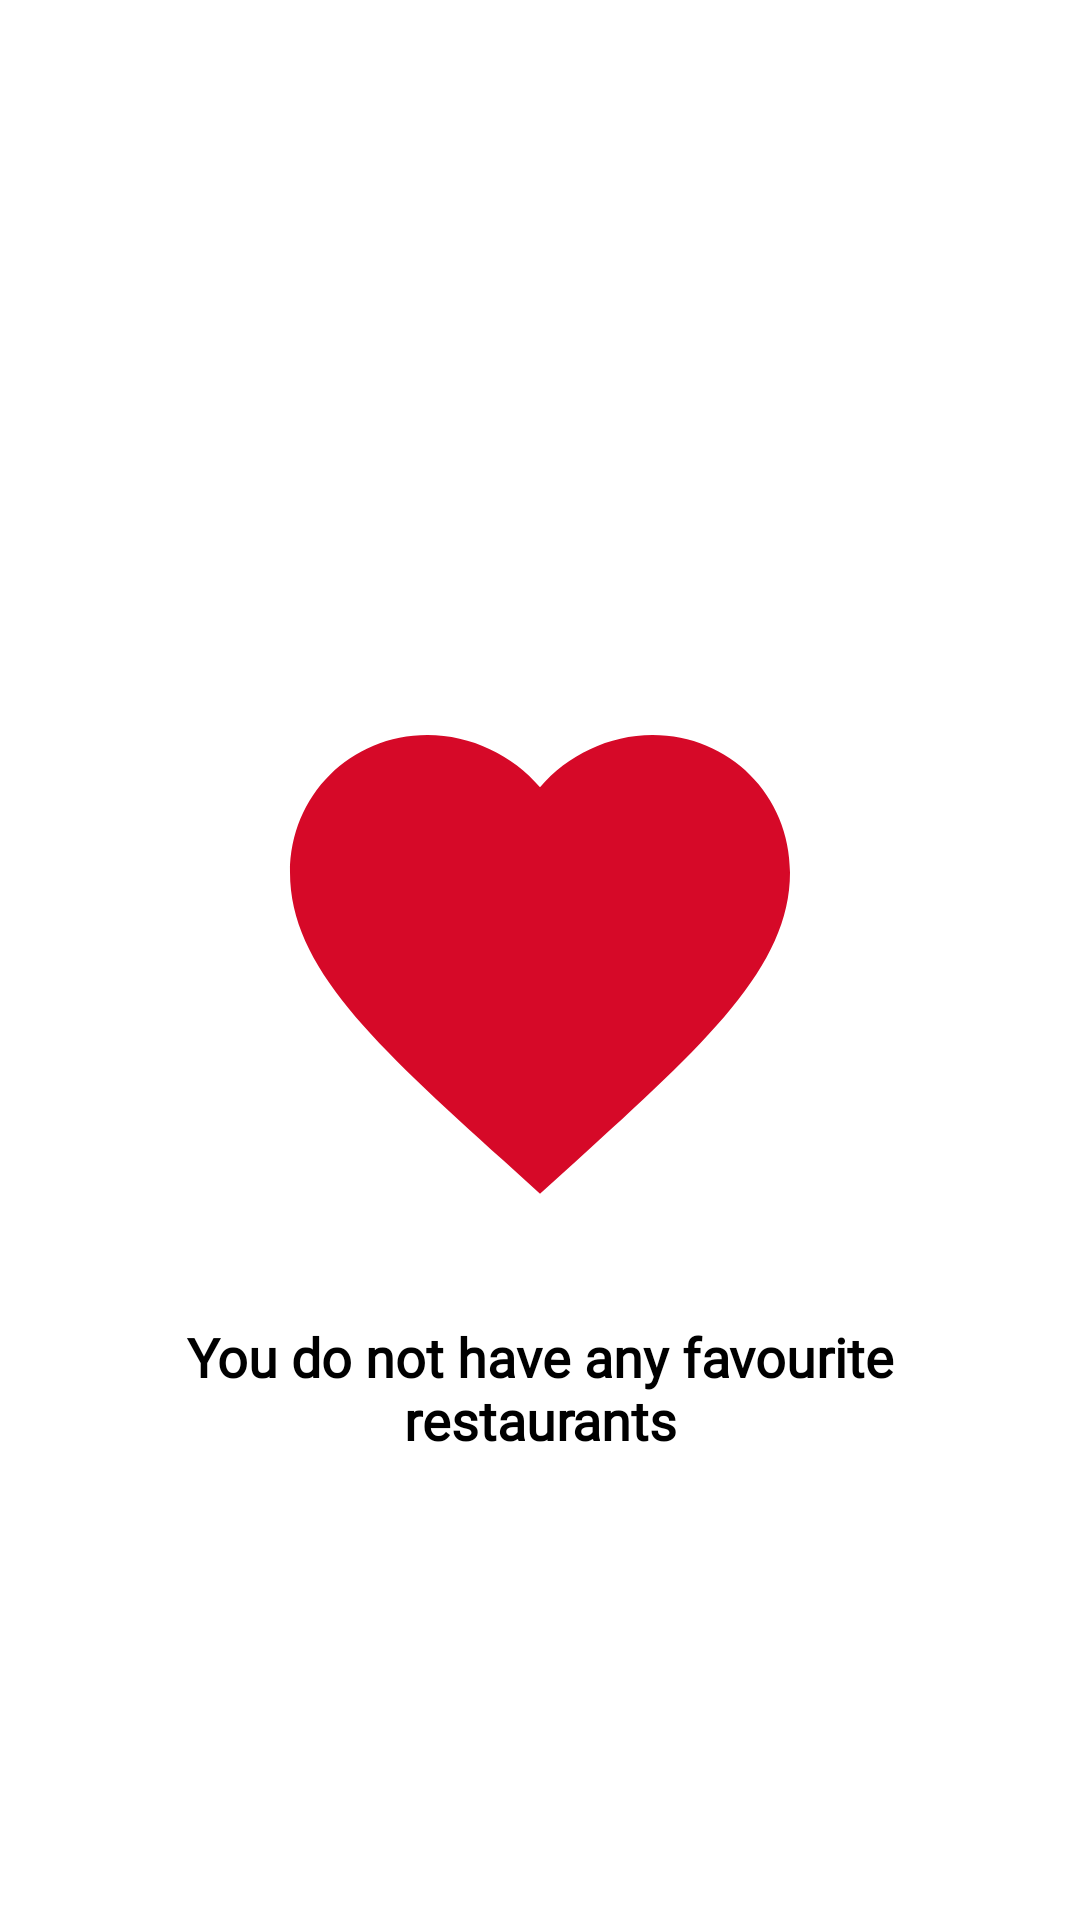

Reconstruct the res/layout file that produces this screen, plus the resources it refers to.
<!-- AndroidManifest.xml: application theme AppTheme -->
<!-- res/layout/fragment_favourites.xml -->
<?xml version="1.0" encoding="utf-8"?>
<RelativeLayout xmlns:android="http://schemas.android.com/apk/res/android"
    xmlns:tools="http://schemas.android.com/tools"
    android:layout_width="match_parent"
    android:layout_height="match_parent"
    tools:context=".fragments.Favourites">
    <androidx.recyclerview.widget.RecyclerView
        android:id="@+id/favouritesrecyclerview"
        android:layout_width="match_parent"
        android:layout_height="match_parent"
        android:background="@color/white"/>
    <RelativeLayout
        android:id="@+id/shownothing"
        android:layout_width="match_parent"
        android:layout_height="match_parent"
        android:background="@color/white">
        <ImageView
            android:id="@+id/favouriteim"
            android:layout_width="200dp"
            android:layout_height="200dp"
            android:layout_centerInParent="true"
            android:src="@drawable/ic_favorite_black_24dp"/>
        <TextView
            android:layout_width="match_parent"
            android:layout_height="wrap_content"
            android:textAlignment="center"
            android:textSize="18sp"
            android:textAllCaps="false"
            android:textColor="@color/black"
            android:padding="10dp"
            android:layout_margin="10dp"
            android:textStyle="bold"
            android:fontFamily="@font/comic"
            android:text="You do not have any favourite restaurants"
            android:layout_below="@+id/favouriteim"/>
    </RelativeLayout>


</RelativeLayout>
<!-- resources referenced by this layout -->
<resources>
  <color name="black">#000000</color>
  <color name="white">#ffffff</color>
  <!-- drawable ic_favorite_black_24dp (drawable) -->
  <vector android:height="24dp" android:tint="#D60928"
      android:viewportHeight="24.0" android:viewportWidth="24.0"
      android:width="24dp" xmlns:android="http://schemas.android.com/apk/res/android">
      <path android:fillColor="#FF000000" android:pathData="M12,21.35l-1.45,-1.32C5.4,15.36 2,12.28 2,8.5 2,5.42 4.42,3 7.5,3c1.74,0 3.41,0.81 4.5,2.09C13.09,3.81 14.76,3 16.5,3 19.58,3 22,5.42 22,8.5c0,3.78 -3.4,6.86 -8.55,11.54L12,21.35z"/>
  </vector>
  <style name="AppTheme" parent="Theme.AppCompat.Light.NoActionBar">
          
          <item name="colorPrimary">@color/colorPrimary</item>
          <item name="colorPrimaryDark">@color/colorPrimaryDark</item>
          <item name="colorAccent">@color/colorAccent</item>
          <item name="fontFamily">@font/comic</item>
      </style>
  <color name="colorPrimary">#EC5219</color>
  <color name="colorPrimaryDark">#E62C12</color>
  <color name="colorAccent">#0C1F99</color>
</resources>
